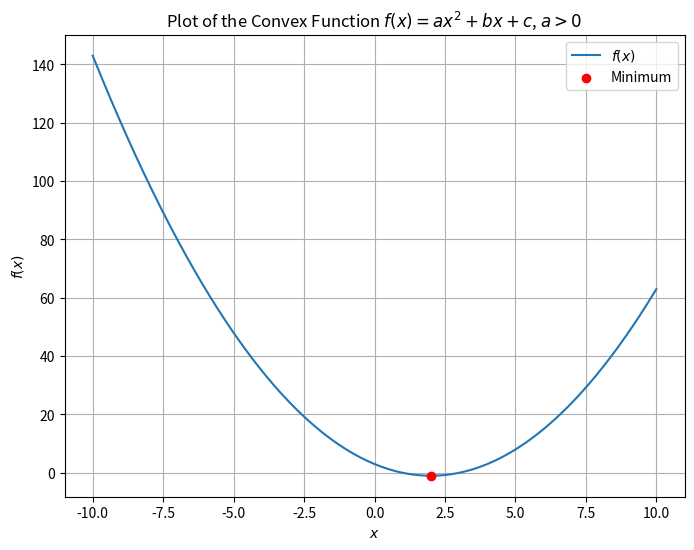
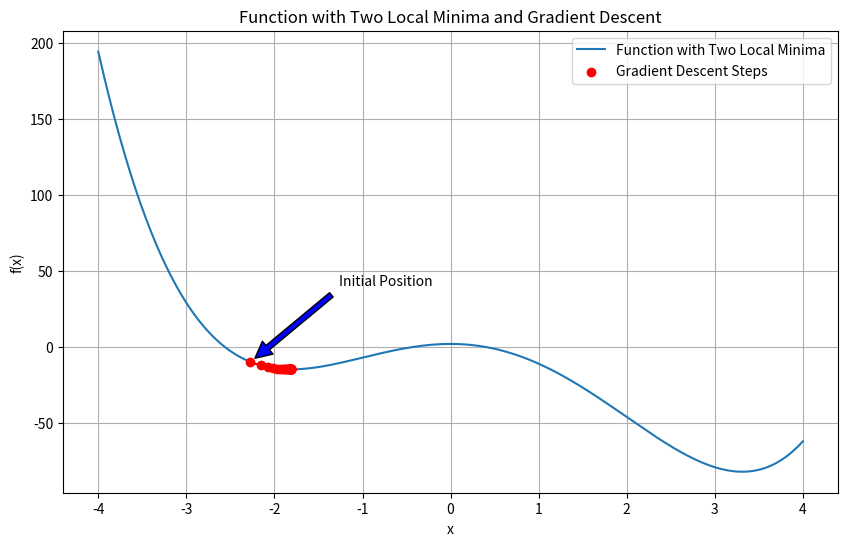
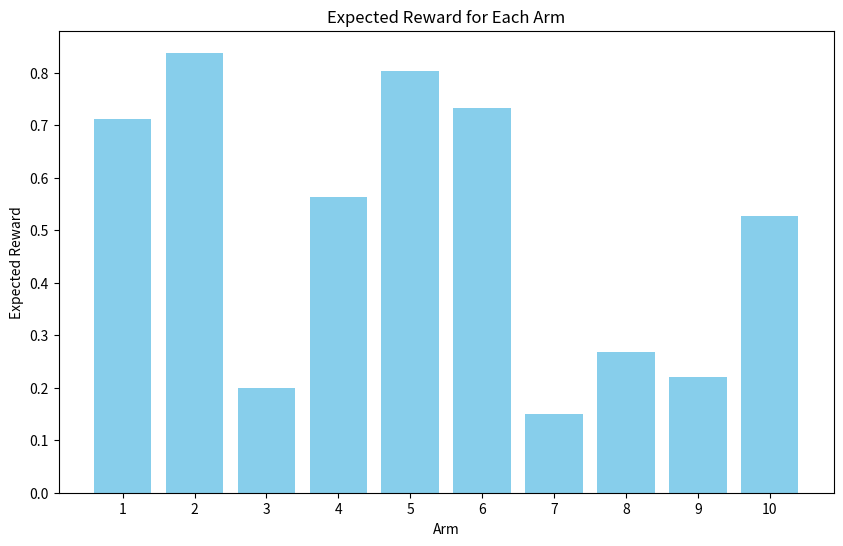
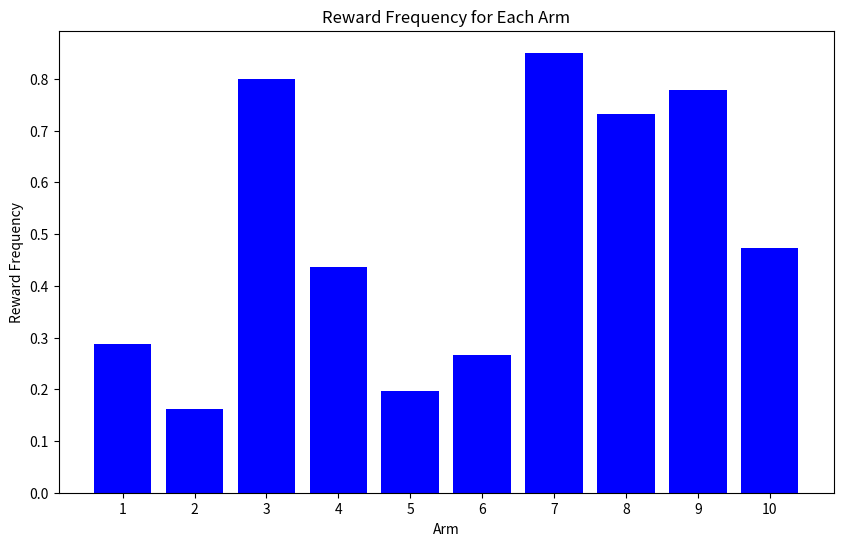

Reproduce these figures in Python, in order.
import numpy as np
import matplotlib.pyplot as plt


def f(x, a, b, c):
    """Quadratic function f(x) = ax^2 + bx + c."""
    return a * x**2 + b * x + c


# Coefficients
a, b, c = 1, -4, 3

# Evaluate
x = np.linspace(-10, 10, 400)
y = f(x, a, b, c)

# Plot
plt.figure(figsize=(8, 6))
plt.plot(x, y, label=r'$f(x)$')
plt.scatter(-b / (2*a), f(-b / (2*a), a, b, c),
            color='red', zorder=3, label='Minimum')
plt.title(r'Plot of the Convex Function $f(x) = ax^2 + bx + c$, $a>0$')
plt.xlabel(r'$x$')
plt.ylabel(r'$f(x)$')
plt.legend()
plt.grid(True)
plt.show()

import numpy as np
import matplotlib.pyplot as plt


def f(x):
    """Function with two local minima."""
    return x**4 - 2 * x**3 - 12 * x**2 + 2


def df(x):
    """Derivative of f."""
    return 4 * x**3 - 6 * x**2 - 24 * x


def gradient_descent(starting_point, learning_rate, num_iterations):
    """Run gradient descent and return the trajectory."""
    x = starting_point
    history = [x]
    for _ in range(num_iterations):
        x -= learning_rate * df(x)
        history.append(x)
    return np.array(history), f(np.array(history))


# Run from a random starting point
starting_point = np.random.uniform(-4, 4)
learning_rate = 0.005
num_iterations = 50

history, function_values = gradient_descent(starting_point, learning_rate, num_iterations)

# Plot
x_values = np.linspace(-4, 4, 400)
plt.figure(figsize=(10, 6))
plt.plot(x_values, f(x_values), label='Function with Two Local Minima')
plt.scatter(history, function_values, color='red', zorder=5, label='Gradient Descent Steps')
plt.plot(history, function_values, color='red', linestyle='dashed', zorder=5)
plt.annotate('Initial Position',
             xy=(history[0], function_values[0]),
             xytext=(history[0] + 1, function_values[0] + 50),
             arrowprops=dict(facecolor='blue', shrink=0.05))
plt.title('Function with Two Local Minima and Gradient Descent')
plt.xlabel('x')
plt.ylabel('f(x)')
plt.legend()
plt.grid(True)
plt.show()

import numpy as np
import matplotlib.pyplot as plt


class BanditProblem:
    """Multi-armed bandit with binary rewards of varying magnitude."""

    def __init__(self, k=10):
        self.k = k
        self.p_success = np.random.uniform(0.1, 0.9, self.k)
        self.reward_magnitude = (1 / self.p_success - 1)

    def get_reward(self, action):
        success = np.random.rand() < self.p_success[action]
        return success * self.reward_magnitude[action]

    def return_expectations(self):
        return self.p_success * self.reward_magnitude

    def return_arms(self):
        return self.k

    def plot_reward_frequency(self):
        arms = np.arange(1, self.k + 1)
        plt.figure(figsize=(10, 6))
        plt.bar(arms, self.p_success, color='blue')
        plt.title('Reward Frequency for Each Arm')
        plt.xlabel('Arm')
        plt.ylabel('Reward Frequency')
        plt.xticks(arms)
        plt.show()

    def plot_true_reward_distributions(self):
        arms = np.arange(1, self.k + 1)
        plt.figure(figsize=(10, 6))
        plt.bar(arms, self.return_expectations(), color='skyblue')
        plt.title('Expected Reward for Each Arm')
        plt.xlabel('Arm')
        plt.ylabel('Expected Reward')
        plt.xticks(arms)
        plt.show()


class EpsilonGreedyPolicy:
    """Decision rule: usually pick the best, sometimes explore."""

    def __init__(self, epsilon):
        self.epsilon = epsilon

    def select_action(self, Q):
        """Given Q-values, return an action.

        TODO: implement epsilon-greedy with random tie-breaking.
        Placeholder: uniform random action to keep notebook runnable."""
        return np.random.randint(len(Q))


class SoftmaxPolicy:
    """Decision rule: sample actions proportional to estimated values."""

    def __init__(self, tau):
        self.tau = tau

    def select_action(self, Q):
        """Given Q-values, return an action.

        TODO: implement softmax action selection.
        Placeholder: uniform random action to keep notebook runnable."""
        return np.random.randint(len(Q))


class BanditAgent:
    """Learner that stores action-value estimates and updates them."""

    def __init__(self, num_actions, eta, policy):
        self.num_actions = num_actions
        self.eta = eta
        self.policy = policy
        self.reset()

    def reset(self):
        self.Q = np.zeros(self.num_actions)
        self.action_counts = np.zeros(self.num_actions, dtype=int)

    def select_action(self):
        return self.policy.select_action(self.Q)

    def update(self, action, reward):
        """TODO: implement constant step-size update for Q(action)."""
        return


def simulate_bandit(agent, bandit, trials=100):
    reward_history = np.zeros(trials)
    agent.reset()
    for n in range(trials):
        action = agent.select_action()
        reward = bandit.get_reward(action)
        agent.update(action, reward)
        reward_history[n] = reward
    return reward_history


def smooth_data(data, alpha=0.1):
    if len(data) == 0:
        return np.array([])
    smoothed = np.zeros(len(data))
    smoothed[0] = data[0]
    for i in range(1, len(data)):
        smoothed[i] = (1 - alpha) * smoothed[i - 1] + alpha * data[i]
    return smoothed


def simulate_and_average(bandit, policy, eta, trials=100, runs=10):
    num_actions = bandit.return_arms()
    total_rewards = np.zeros(trials)
    for _ in range(runs):
        agent = BanditAgent(num_actions, eta, policy)
        total_rewards += simulate_bandit(agent, bandit, trials)
    return smooth_data(total_rewards / runs, alpha=0.01)


k = 10
trials = 1000  # shorter for test
runs = 5
my_bandit = BanditProblem(k)
my_bandit.plot_true_reward_distributions()
my_bandit.plot_reward_frequency()

